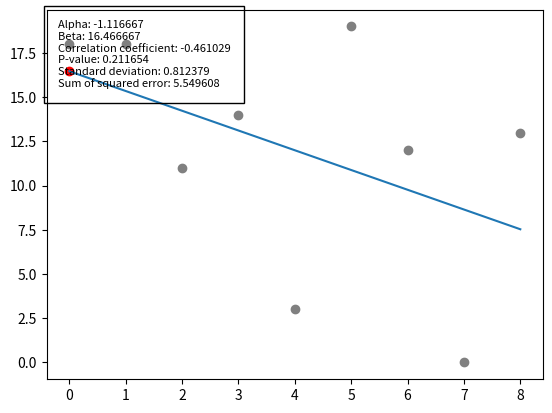

Reproduce this figure in Python.
from scipy import stats
from numpy import arange, poly1d, random
import matplotlib.pyplot as plt
from math import sqrt

""" Data """
x = arange(0,9) 
y = [int(20*random.random()) for i in range(len(x))]

""" Linear Regression """
alpha, beta, r_value, p_value, std_err = stats.linregress(x, y) # Use scipy to calculate the variables of the least squares fit
polynomial = poly1d([alpha, beta]) # Calculate the polynomial least squares fit as: "y = ax * b"
line = polynomial(x) # Returns an array containing the carry sum of "beta -/+ alpha" for each element in x
sose = sqrt(sum((line-y)**2)/len(y)) # Calculate the Sum of Squared Errors

""" Wriring the variables to the plot """
text_string = "Alpha: %f" % (alpha)
text_string += "\nBeta: %f" % (beta)
text_string += "\nCorrelation coefficient: %f" % (r_value)
text_string += "\nP-value: %f" % (p_value)
text_string += "\nStandard deviation: %f" % (std_err)
text_string += "\nSum of squared error: %f" % (sose)

""" Plotting """
fig = plt.figure()
ax = fig.add_subplot(111)
ax.text(0.022, 0.972, text_string, transform=ax.transAxes, verticalalignment='top', bbox=dict(facecolor='none', pad=10), fontsize=8)
ax.scatter(0, beta, color='red')
ax.scatter(x, y, color='grey')
ax.plot(line)
plt.show()